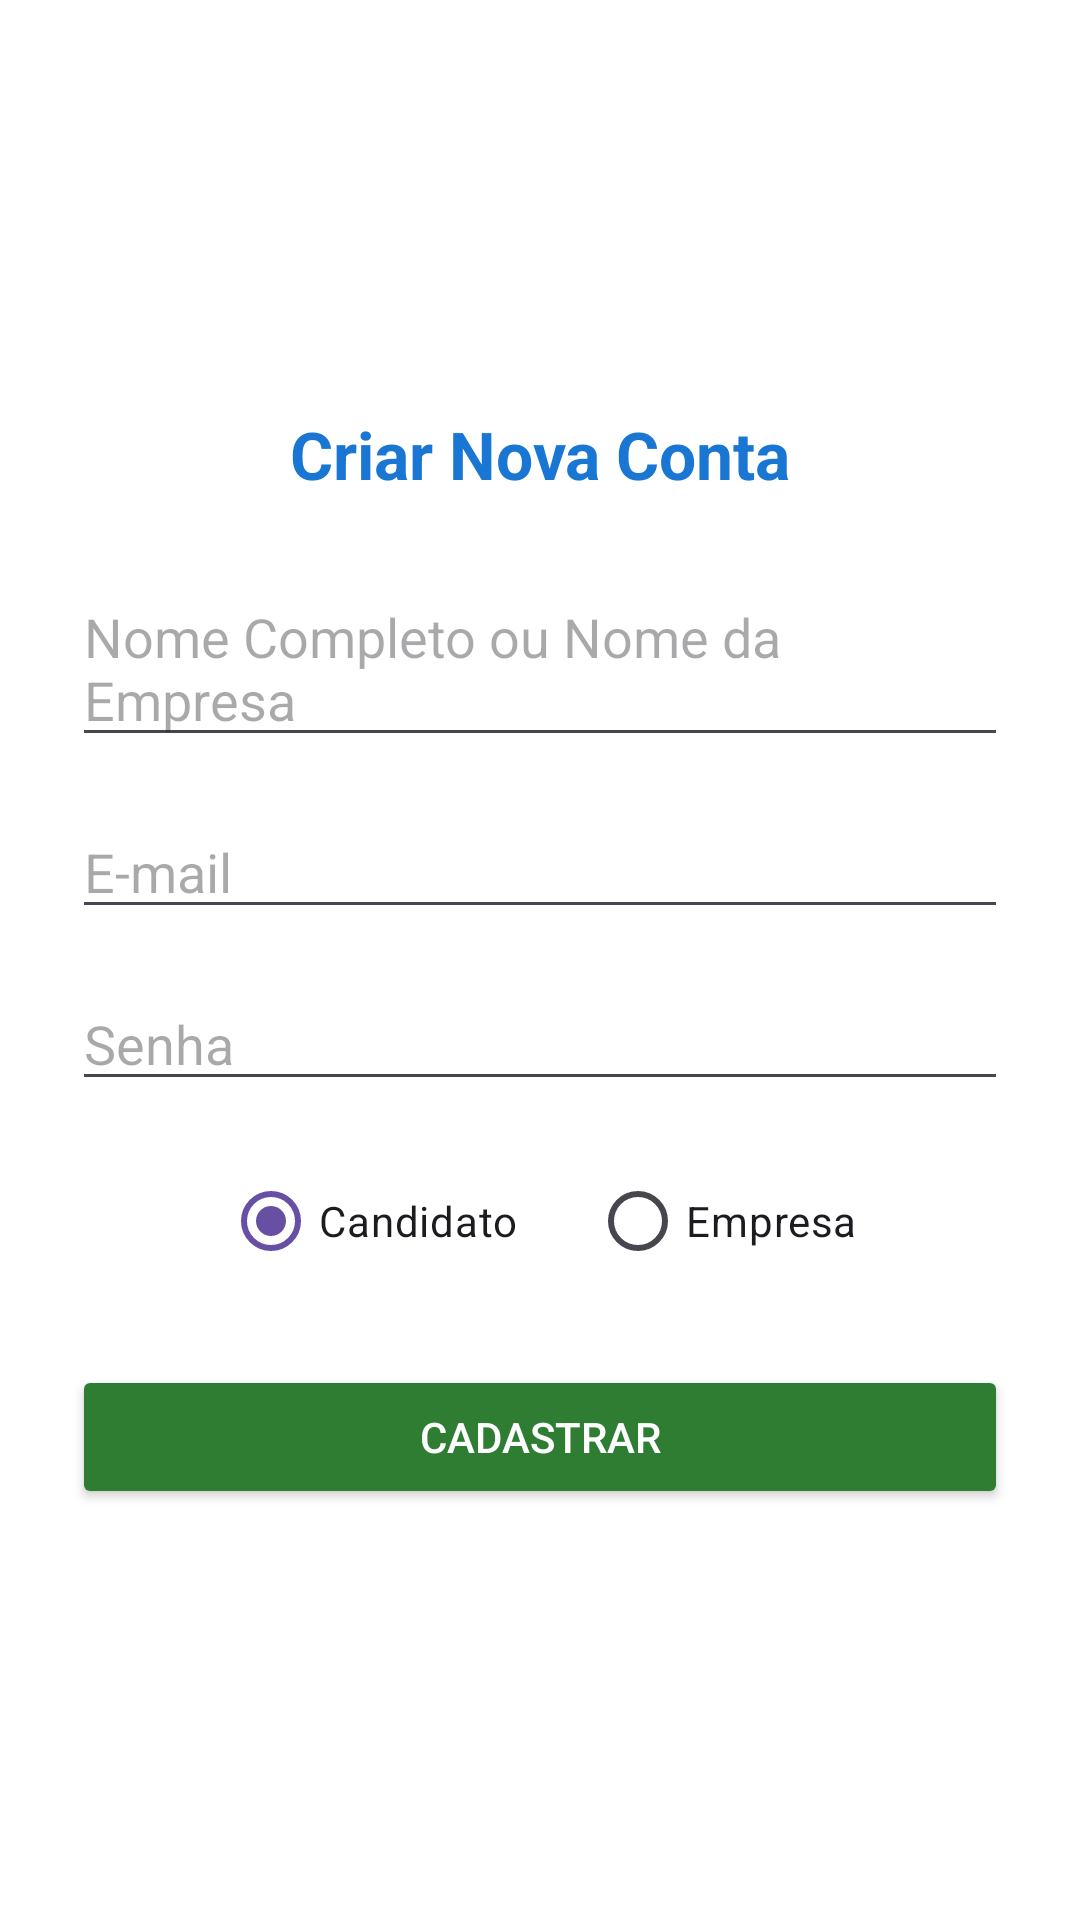

This screen was rendered from an Android layout file. Write that file and the resources it references.
<!-- AndroidManifest.xml: application theme Theme.VagasMatinhos2026 -->
<!-- res/layout/activity_cadastro_usuario.xml -->
<?xml version="1.0" encoding="utf-8"?>
<LinearLayout xmlns:android="http://schemas.android.com/apk/res/android"
    android:layout_width="match_parent"
    android:layout_height="match_parent"
    android:orientation="vertical"
    android:padding="24dp"
    android:gravity="center"
    android:background="#FFFFFF">

    <TextView
        android:layout_width="match_parent"
        android:layout_height="wrap_content"
        android:text="Criar Nova Conta"
        android:textSize="22sp"
        android:textStyle="bold"
        android:textColor="#1976D2"
        android:gravity="center"
        android:layout_marginBottom="24dp"/>

    <EditText
        android:id="@+id/editNomeReg"
        android:layout_width="match_parent"
        android:layout_height="wrap_content"
        android:hint="Nome Completo ou Nome da Empresa"
        android:layout_marginBottom="16dp"/>

    <EditText
        android:id="@+id/editEmailReg"
        android:layout_width="match_parent"
        android:layout_height="wrap_content"
        android:hint="E-mail"
        android:inputType="textEmailAddress"
        android:layout_marginBottom="16dp"/>

    <EditText
        android:id="@+id/editSenhaReg"
        android:layout_width="match_parent"
        android:layout_height="wrap_content"
        android:hint="Senha"
        android:inputType="textPassword"
        android:layout_marginBottom="16dp"/>

    <RadioGroup
        android:id="@+id/radioGroupTipo"
        android:layout_width="match_parent"
        android:layout_height="wrap_content"
        android:orientation="horizontal"
        android:gravity="center"
        android:layout_marginBottom="24dp">

        <RadioButton
            android:id="@+id/radioCandidato"
            android:layout_width="wrap_content"
            android:layout_height="wrap_content"
            android:text="Candidato"
            android:checked="true"
            android:layout_marginRight="24dp"/>

        <RadioButton
            android:id="@+id/radioEmpresa"
            android:layout_width="wrap_content"
            android:layout_height="wrap_content"
            android:text="Empresa"/>
    </RadioGroup>

    <Button
        android:id="@+id/btnSalvarRegistro"
        android:layout_width="match_parent"
        android:layout_height="wrap_content"
        android:text="Cadastrar"
        android:backgroundTint="#2E7D32"
        android:textColor="#FFFFFF"/>

</LinearLayout>
<!-- resources referenced by this layout -->
<resources>
  <style name="Theme.VagasMatinhos2026" parent="Base.Theme.VagasMatinhos2026" />
  <style name="Base.Theme.VagasMatinhos2026" parent="Theme.Material3.DayNight.NoActionBar">
          
          
      </style>
</resources>
